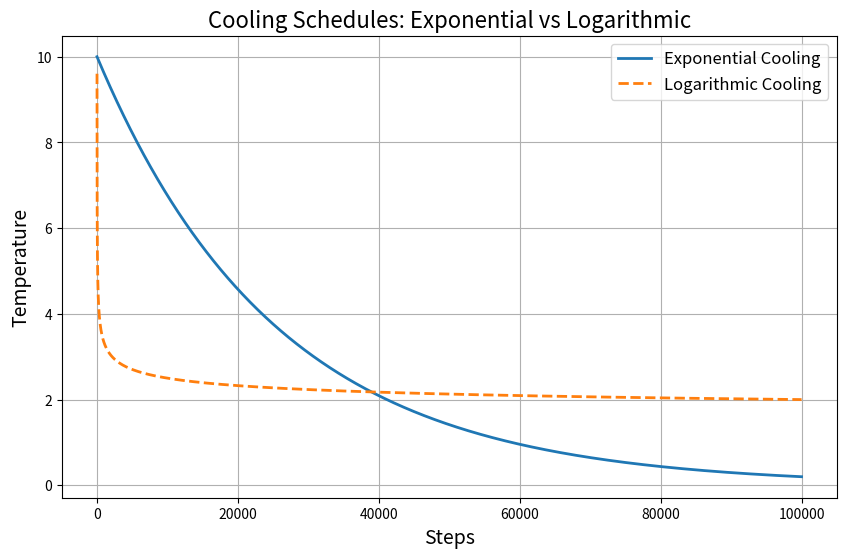

This figure's Python source:
import matplotlib.pyplot as plt
import numpy as np

# Parameters
Tmax = 10
Tmin = 0.2
nsteps = 100000
Tfactor = -np.log(Tmax / Tmin)  # Exponential cooling factor

# Generate steps
steps = np.arange(1, nsteps + 1)

# Exponential cooling
temperatures_exp = Tmax * np.exp(Tfactor * steps / nsteps)

# Logarithmic cooling (adding a small offset to avoid division by zero)
temperatures_log = Tmax / np.log10(steps + 10)

# Plotting
plt.figure(figsize=(10, 6))
plt.plot(steps, temperatures_exp, label="Exponential Cooling", linewidth=2)
plt.plot(
    steps, temperatures_log, label="Logarithmic Cooling", linewidth=2, linestyle="--"
)
plt.xlabel("Steps", fontsize=14)
plt.ylabel("Temperature", fontsize=14)
plt.title("Cooling Schedules: Exponential vs Logarithmic", fontsize=16)
plt.legend(fontsize=12)
plt.grid(True)
plt.show()
